Photos from the image-classification dataset "Augmented Dataset" in the GitHub repository Vipransh-Agarwal/Parkinsons-Detector. Its 2 classes are: healthy, parkinson.

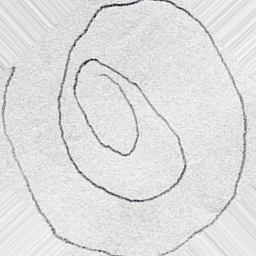
Label: parkinson

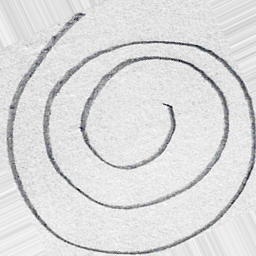
Label: healthy

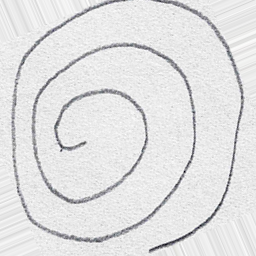
Label: healthy

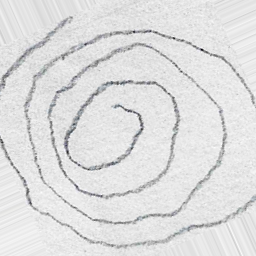
Label: parkinson

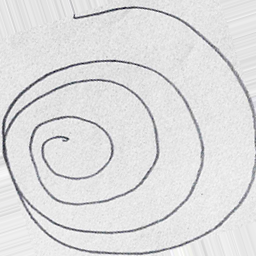
Label: healthy

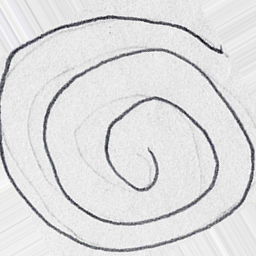
Label: parkinson
